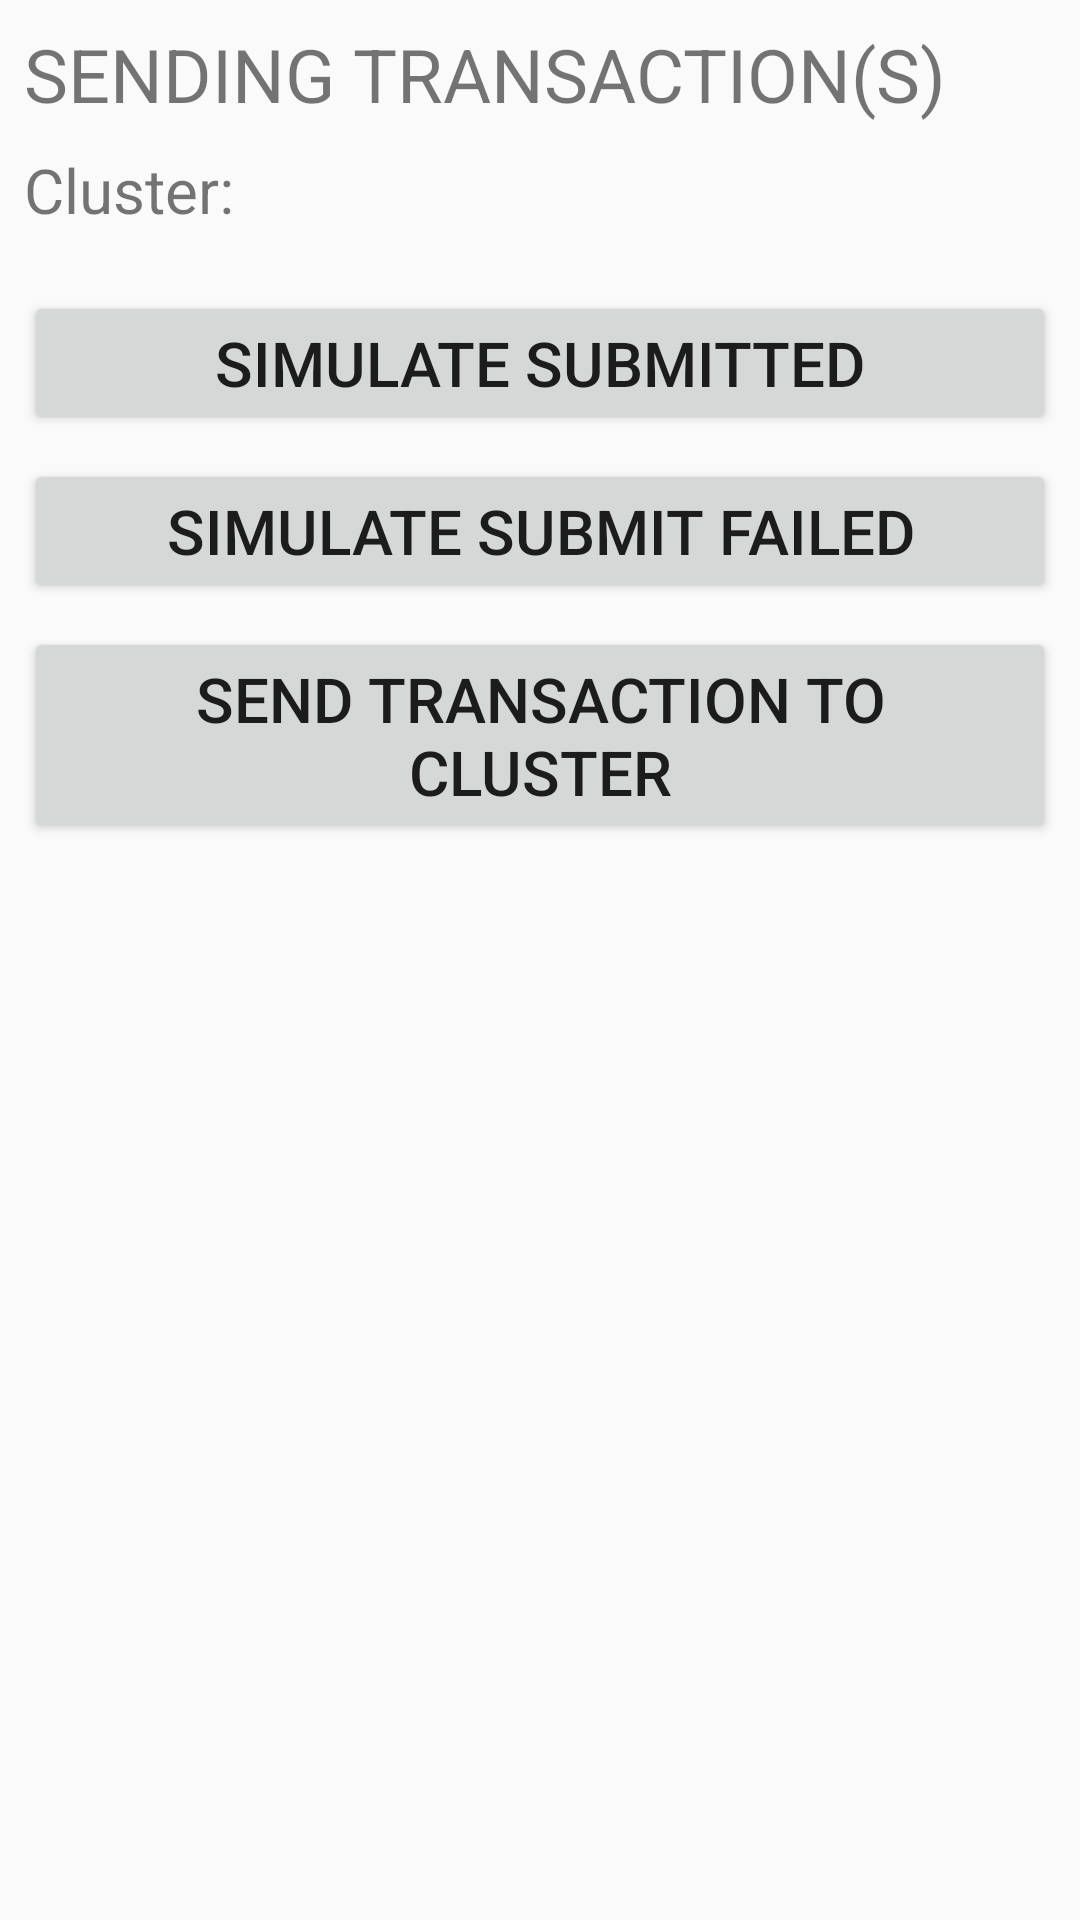

This screen was rendered from an Android layout file. Write that file and the resources it references.
<!-- AndroidManifest.xml: application theme AppTheme -->
<!-- res/layout/fragment_send_transaction.xml -->
<?xml version="1.0" encoding="utf-8"?>
<androidx.constraintlayout.widget.ConstraintLayout xmlns:android="http://schemas.android.com/apk/res/android"
    xmlns:tools="http://schemas.android.com/tools"
    android:layout_width="match_parent"
    android:layout_height="match_parent"
    xmlns:app="http://schemas.android.com/apk/res-auto"
    tools:viewBindingEnable="true"
    tools:context="com.solana.mobilewalletadapter.fakewallet.ui.sendtransaction.SendTransactionFragment">

    <androidx.appcompat.widget.AppCompatTextView
        android:id="@+id/label_send_transaction"
        android:layout_width="match_parent"
        android:layout_height="wrap_content"
        android:layout_margin="8dp"
        app:layout_constraintTop_toTopOf="parent"
        android:text="@string/label_send_transactions"
        android:textSize="12pt"
        android:textAllCaps="true"/>

    <androidx.appcompat.widget.AppCompatTextView
        android:id="@+id/label_cluster"
        android:layout_width="wrap_content"
        android:layout_height="wrap_content"
        android:layout_margin="8dp"
        app:layout_constraintTop_toBottomOf="@id/label_send_transaction"
        app:layout_constraintStart_toStartOf="parent"
        android:text="@string/label_cluster"
        android:textSize="10pt" />

    <androidx.appcompat.widget.AppCompatTextView
        android:id="@+id/text_cluster"
        android:layout_width="wrap_content"
        android:layout_height="0dp"
        android:layout_marginHorizontal="8dp"
        app:layout_constraintTop_toTopOf="@id/label_cluster"
        app:layout_constraintBottom_toBottomOf="@id/label_cluster"
        app:layout_constraintStart_toEndOf="@id/label_cluster"
        android:textSize="10pt" />

    <androidx.appcompat.widget.AppCompatButton
        android:id="@+id/btn_simulate_transactions_submitted"
        android:layout_width="match_parent"
        android:layout_height="wrap_content"
        android:layout_marginTop="20dp"
        android:layout_marginBottom="8dp"
        android:layout_marginHorizontal="8dp"
        app:layout_constraintTop_toBottomOf="@id/label_cluster"
        android:text="@string/label_simulate_transactions_submitted"
        android:textSize="10pt" />

    <androidx.appcompat.widget.AppCompatButton
        android:id="@+id/btn_simulate_transactions_not_submitted"
        android:layout_width="match_parent"
        android:layout_height="wrap_content"
        android:layout_margin="8dp"
        app:layout_constraintTop_toBottomOf="@id/btn_simulate_transactions_submitted"
        android:text="@string/label_simulate_transactions_not_submitted"
        android:textSize="10pt" />

    <androidx.appcompat.widget.AppCompatButton
        android:id="@+id/btn_send_transaction_to_cluster"
        android:layout_width="match_parent"
        android:layout_height="wrap_content"
        android:layout_margin="8dp"
        app:layout_constraintTop_toBottomOf="@id/btn_simulate_transactions_not_submitted"
        android:text="@string/label_send_transaction_to_cluster"
        android:textSize="10pt" />

</androidx.constraintlayout.widget.ConstraintLayout>
<!-- resources referenced by this layout -->
<resources>
  <string name="label_cluster">Cluster:</string>
  <string name="label_send_transaction_to_cluster">Send transaction to cluster</string>
  <string name="label_send_transactions">Sending transaction(s)</string>
  <string name="label_simulate_transactions_not_submitted">Simulate submit failed</string>
  <string name="label_simulate_transactions_submitted">Simulate submitted</string>
  <style name="AppTheme" parent="Theme.AppCompat.Light.NoActionBar">
          
          <item name="colorPrimary">@color/colorPrimary</item>
          <item name="colorPrimaryDark">@color/colorPrimaryDark</item>
          <item name="colorAccent">@color/colorAccent</item>
      </style>
  <color name="colorPrimary">#4A74FE</color>
  <color name="colorPrimaryDark">#4A74FE</color>
  <color name="colorAccent">#D81B60</color>
</resources>
